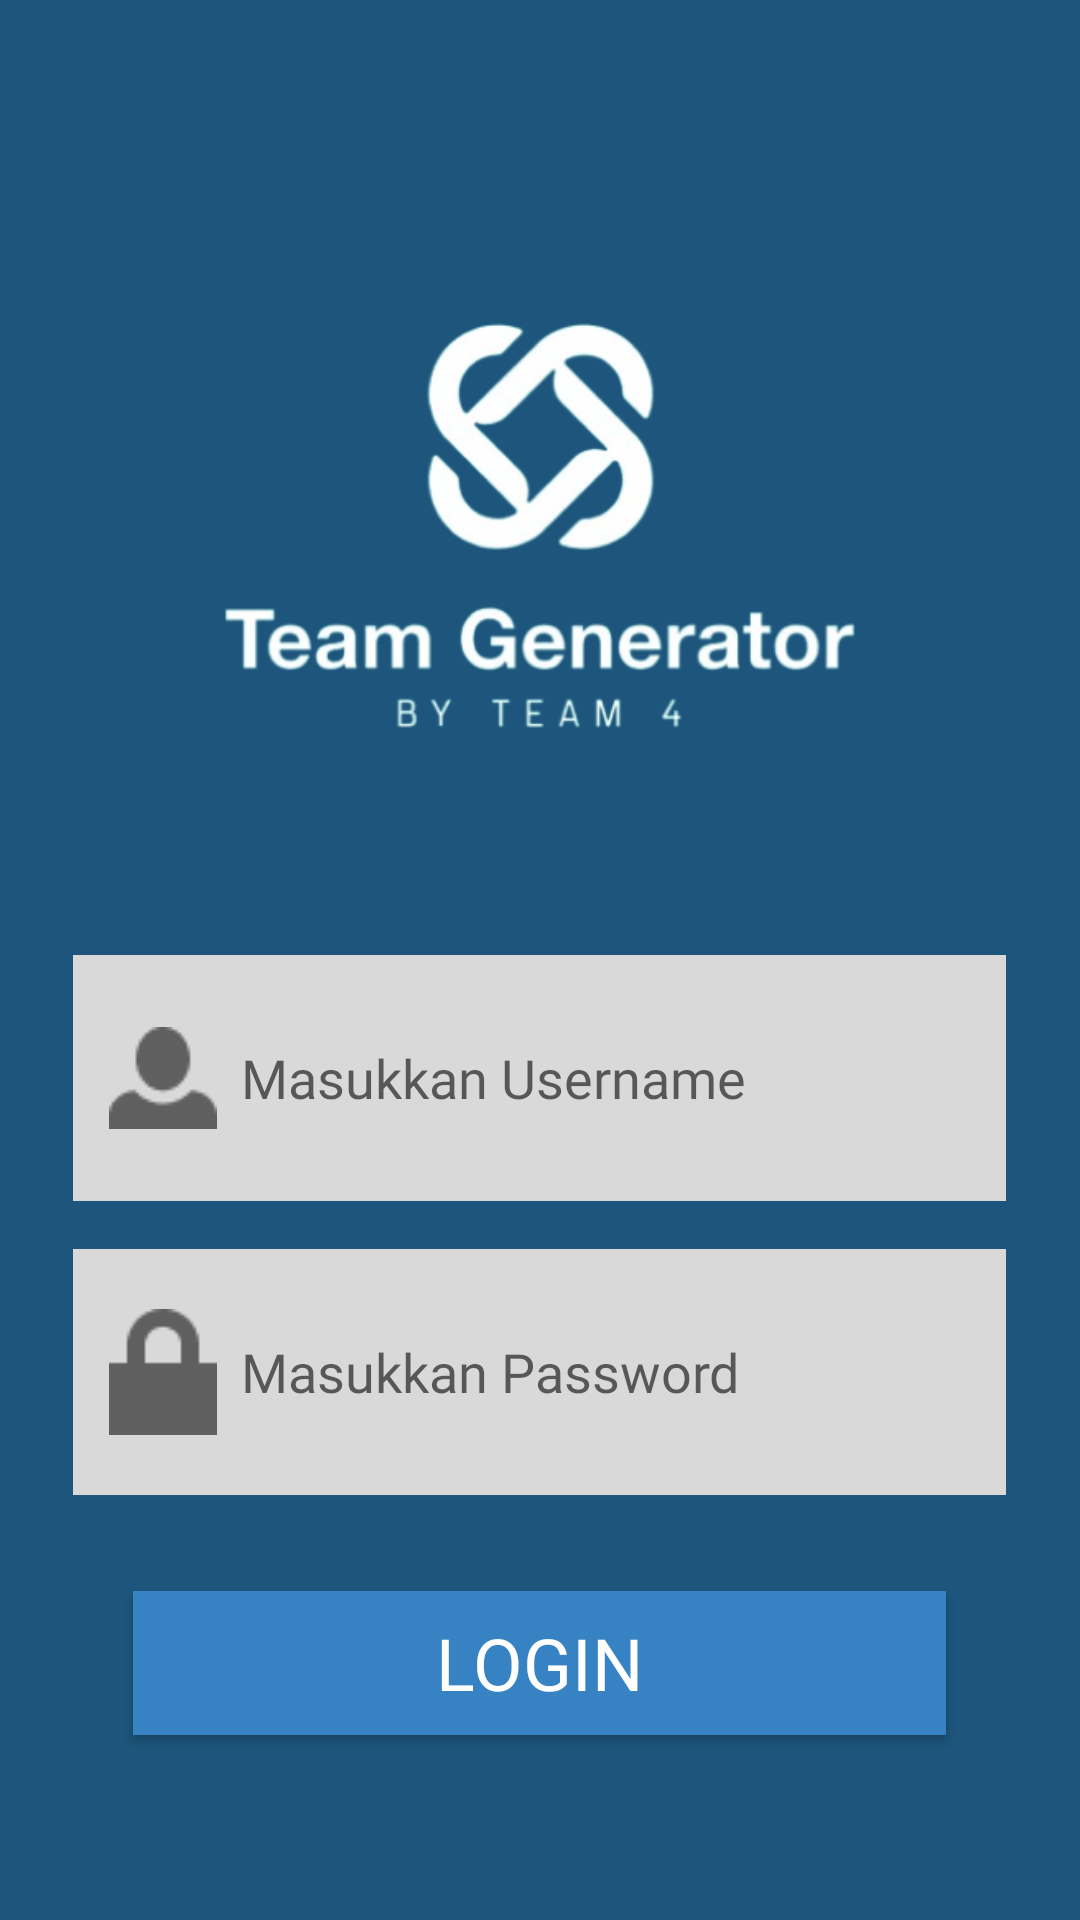

This screen was rendered from an Android layout file. Write that file and the resources it references.
<!-- AndroidManifest.xml: application theme Theme.RandomTeamGenerator -->
<!-- res/layout/activity_login.xml -->
<?xml version="1.0" encoding="utf-8"?>
<LinearLayout xmlns:android="http://schemas.android.com/apk/res/android"
    android:layout_width="match_parent"
    android:layout_height="match_parent"
    android:orientation="vertical"
    android:gravity="center"
    android:background="#1D557C">

    <ImageView
        android:id="@+id/logo"
        android:layout_width="wrap_content"
        android:layout_height="225dp"
        android:layout_marginBottom="32dp"
        android:src="@drawable/logo" />

    <LinearLayout
        android:layout_width="311dp"
        android:layout_height="wrap_content"
        android:layout_marginStart="32dp"
        android:layout_marginEnd="32dp"
        android:layout_marginBottom="16dp"
        android:background="@color/abu"
        android:maxWidth="240dp"
        android:orientation="horizontal"
        android:padding="12dp">

        <ImageView
            android:layout_width="wrap_content"
            android:layout_height="wrap_content"
            android:layout_gravity="center_vertical"
            android:layout_marginEnd="8dp"
            android:src="@drawable/user" />

        <EditText
            android:id="@+id/username"
            android:layout_width="0dp"
            android:layout_height="58dp"
            android:layout_weight="1"
            android:height="48dp"
            android:background="@android:color/transparent"
            android:fontFamily="@font/poppins"
            android:hint="Masukkan Username"
            android:padding="0dp" />
    </LinearLayout>

    <LinearLayout
        android:layout_width="311dp"
        android:layout_height="wrap_content"
        android:layout_marginStart="32dp"
        android:layout_marginEnd="32dp"
        android:layout_marginBottom="16dp"
        android:background="@color/abu"
        android:maxWidth="240dp"
        android:orientation="horizontal"
        android:padding="12dp">

        <ImageView
            android:layout_width="wrap_content"
            android:layout_height="wrap_content"
            android:layout_gravity="center_vertical"
            android:layout_marginEnd="8dp"
            android:src="@drawable/password" />

        <EditText
            android:id="@+id/password"
            android:layout_width="0dp"
            android:layout_height="58dp"
            android:layout_weight="1"
            android:height="48dp"
            android:background="@android:color/transparent"
            android:fontFamily="@font/poppins"
            android:hint="Masukkan Password"
            android:inputType="textPassword"
            android:padding="0dp" />
    </LinearLayout>

    <Button
        android:id="@+id/LoginButton"
        android:layout_width="271dp"
        android:layout_height="wrap_content"
        android:layout_marginStart="32dp"
        android:layout_marginTop="16dp"
        android:layout_marginEnd="32dp"
        android:background="#3682C2"
        android:fontFamily="@font/poppins_bold"
        android:maxWidth="240dp"
        android:text="LOGIN"
        android:textColor="@color/white"
        android:textSize="24sp" />
</LinearLayout>
<!-- resources referenced by this layout -->
<resources>
  <color name="abu">#D9D9D9</color>
  <color name="white">#FFFFFFFF</color>
  <!-- drawable logo: png bitmap (drawable, 58466 bytes) -->
  <!-- drawable password: png bitmap (drawable, 349 bytes) -->
  <!-- drawable user: png bitmap (drawable, 395 bytes) -->
  <style name="Theme.RandomTeamGenerator" parent="Base.Theme.RandomTeamGenerator" />
  <style name="Base.Theme.RandomTeamGenerator" parent="Theme.AppCompat.Light.NoActionBar">
          
          
      </style>
</resources>
